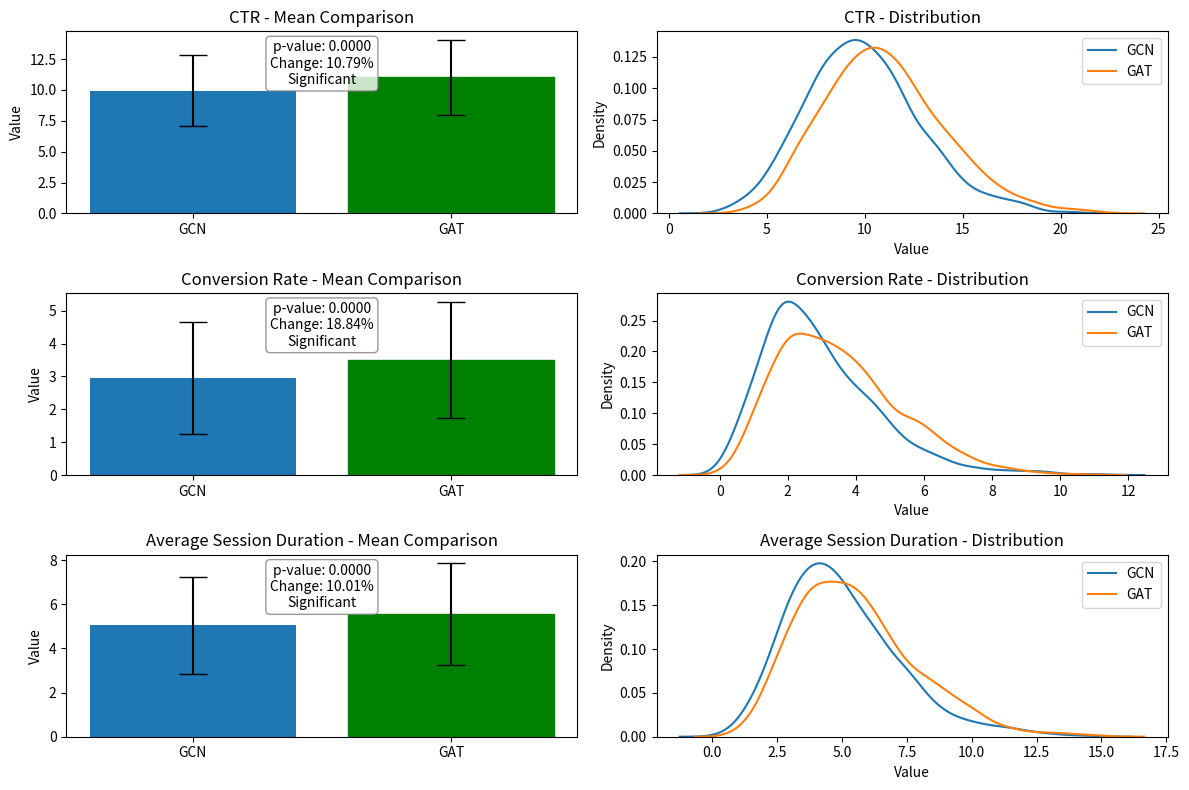

The script that saved this image:
import numpy as np
import pandas as pd
from scipy import stats
import matplotlib.pyplot as plt
import seaborn as sns
from typing import List, Dict, Tuple, Any

class ABTest:
    def __init__(self, name: str, control_group: str = "A", test_group: str = "B"):
        """
        初始化A/B测试
        
        Args:
            name: 测试名称
            control_group: 对照组名称
            test_group: 测试组名称
        """
        self.name = name
        self.control_group = control_group
        self.test_group = test_group
        self.metrics = {}
        self.results = {}
        
    def add_metric(self, metric_name: str, higher_is_better: bool = True):
        """
        添加要测试的指标
        
        Args:
            metric_name: 指标名称
            higher_is_better: 该指标是否越高越好
        """
        self.metrics[metric_name] = {
            "higher_is_better": higher_is_better,
            "control_data": [],
            "test_data": []
        }
        
    def add_observation(self, group: str, metric_name: str, value: float):
        """
        添加观测值
        
        Args:
            group: 组名 (A或B)
            metric_name: 指标名称
            value: 观测值
        """
        if metric_name not in self.metrics:
            raise ValueError(f"Metric {metric_name} not defined. Add it first with add_metric().")
        
        if group == self.control_group:
            self.metrics[metric_name]["control_data"].append(value)
        elif group == self.test_group:
            self.metrics[metric_name]["test_data"].append(value)
        else:
            raise ValueError(f"Group {group} not recognized. Use {self.control_group} or {self.test_group}.")
            
    def add_batch_observations(self, group: str, observations: Dict[str, List[float]]):
        """
        批量添加观测值
        
        Args:
            group: 组名 (A或B)
            observations: 指标名称到观测值列表的映射
        """
        for metric_name, values in observations.items():
            for value in values:
                self.add_observation(group, metric_name, value)
    
    def run_test(self, alpha: float = 0.05):
        """
        运行A/B测试
        
        Args:
            alpha: 显著性水平
            
        Returns:
            Dict: 测试结果
        """
        results = {}
        
        for metric_name, metric_data in self.metrics.items():
            control_data = np.array(metric_data["control_data"])
            test_data = np.array(metric_data["test_data"])
            
            # 基本统计
            control_mean = np.mean(control_data)
            test_mean = np.mean(test_data)
            control_std = np.std(control_data)
            test_std = np.std(test_data)
            
            # 计算相对变化
            relative_change = (test_mean - control_mean) / control_mean * 100
            
            # 执行t检验
            t_stat, p_value = stats.ttest_ind(control_data, test_data, equal_var=False)
            
            # 确定是否有统计显著性差异
            is_significant = p_value < alpha
            
            # 确定哪个组更好
            if metric_data["higher_is_better"]:
                better_group = self.test_group if test_mean > control_mean else self.control_group
            else:
                better_group = self.test_group if test_mean < control_mean else self.control_group
                
            # 如果差异不显著，则没有明确的赢家
            winner = better_group if is_significant else "No clear winner"
            
            results[metric_name] = {
                "control_mean": control_mean,
                "test_mean": test_mean,
                "control_std": control_std,
                "test_std": test_std,
                "relative_change": relative_change,
                "p_value": p_value,
                "is_significant": is_significant,
                "better_group": better_group,
                "winner": winner
            }
            
        self.results = results
        return results
    
    def plot_results(self, figsize: Tuple[int, int] = (12, 8)):
        """
        可视化A/B测试结果
        
        Args:
            figsize: 图形大小
        """
        if not self.results:
            raise ValueError("No test results available. Run run_test() first.")
        
        n_metrics = len(self.metrics)
        fig, axes = plt.subplots(n_metrics, 2, figsize=figsize)
        
        # 如果只有一个指标，确保axes是二维的
        if n_metrics == 1:
            axes = np.array([axes])
            
        for i, (metric_name, result) in enumerate(self.results.items()):
            # 绘制均值比较条形图
            ax1 = axes[i, 0]
            means = [result["control_mean"], result["test_mean"]]
            stds = [result["control_std"], result["test_std"]]
            bars = ax1.bar([self.control_group, self.test_group], means, yerr=stds, capsize=10)
            
            # 设置颜色
            if result["is_significant"]:
                if result["better_group"] == self.test_group:
                    bars[1].set_color('green')
                else:
                    bars[0].set_color('green')
            
            ax1.set_title(f"{metric_name} - Mean Comparison")
            ax1.set_ylabel("Value")
            
            # 添加p值和相对变化的标注
            p_value_text = f"p-value: {result['p_value']:.4f}"
            change_text = f"Change: {result['relative_change']:.2f}%"
            significance_text = "Significant" if result["is_significant"] else "Not Significant"
            ax1.annotate(f"{p_value_text}\n{change_text}\n{significance_text}", 
                        xy=(0.5, 0.95), xycoords='axes fraction',
                        ha='center', va='top',
                        bbox=dict(boxstyle="round,pad=0.3", fc="white", ec="gray", alpha=0.8))
            
            # 绘制分布图
            ax2 = axes[i, 1]
            sns.kdeplot(self.metrics[metric_name]["control_data"], ax=ax2, label=self.control_group)
            sns.kdeplot(self.metrics[metric_name]["test_data"], ax=ax2, label=self.test_group)
            ax2.set_title(f"{metric_name} - Distribution")
            ax2.set_xlabel("Value")
            ax2.set_ylabel("Density")
            ax2.legend()
            
        plt.tight_layout()
        return fig
    
    def summary(self):
        """
        生成A/B测试结果摘要
        
        Returns:
            pd.DataFrame: 结果摘要表格
        """
        if not self.results:
            raise ValueError("No test results available. Run run_test() first.")
        
        summary_data = []
        
        for metric_name, result in self.results.items():
            summary_data.append({
                "Metric": metric_name,
                f"{self.control_group} Mean": result["control_mean"],
                f"{self.test_group} Mean": result["test_mean"],
                "Relative Change (%)": result["relative_change"],
                "p-value": result["p_value"],
                "Significant": "Yes" if result["is_significant"] else "No",
                "Winner": result["winner"]
            })
            
        return pd.DataFrame(summary_data)

# 使用示例
if __name__ == "__main__":
    # 创建A/B测试
    ab_test = ABTest(name="Recommender Comparison", control_group="GCN", test_group="GAT")
    
    # 添加要测试的指标
    ab_test.add_metric("CTR", higher_is_better=True)  # 点击率
    ab_test.add_metric("Conversion Rate", higher_is_better=True)  # 转化率
    ab_test.add_metric("Average Session Duration", higher_is_better=True)  # 平均会话时长
    
    # 添加模拟数据
    np.random.seed(42)
    
    # 对照组数据
    control_ctr = np.random.beta(10, 90, size=1000) * 100  # 点击率约10%
    control_conversion = np.random.beta(3, 97, size=1000) * 100  # 转化率约3%
    control_duration = np.random.gamma(5, 1, size=1000)  # 平均会话时长
    
    # 测试组数据 (假设有一些提升)
    test_ctr = np.random.beta(11, 89, size=1000) * 100  # 点击率约11%
    test_conversion = np.random.beta(3.5, 96.5, size=1000) * 100  # 转化率约3.5%
    test_duration = np.random.gamma(5.5, 1, size=1000)  # 平均会话时长增加
    
    # 批量添加观测值
    ab_test.add_batch_observations("GCN", {
        "CTR": control_ctr,
        "Conversion Rate": control_conversion,
        "Average Session Duration": control_duration
    })
    
    ab_test.add_batch_observations("GAT", {
        "CTR": test_ctr,
        "Conversion Rate": test_conversion,
        "Average Session Duration": test_duration
    })
    
    # 运行测试
    results = ab_test.run_test(alpha=0.05)
    
    # 打印结果摘要
    print(ab_test.summary())
    
    # 可视化结果
    fig = ab_test.plot_results()
    plt.show()